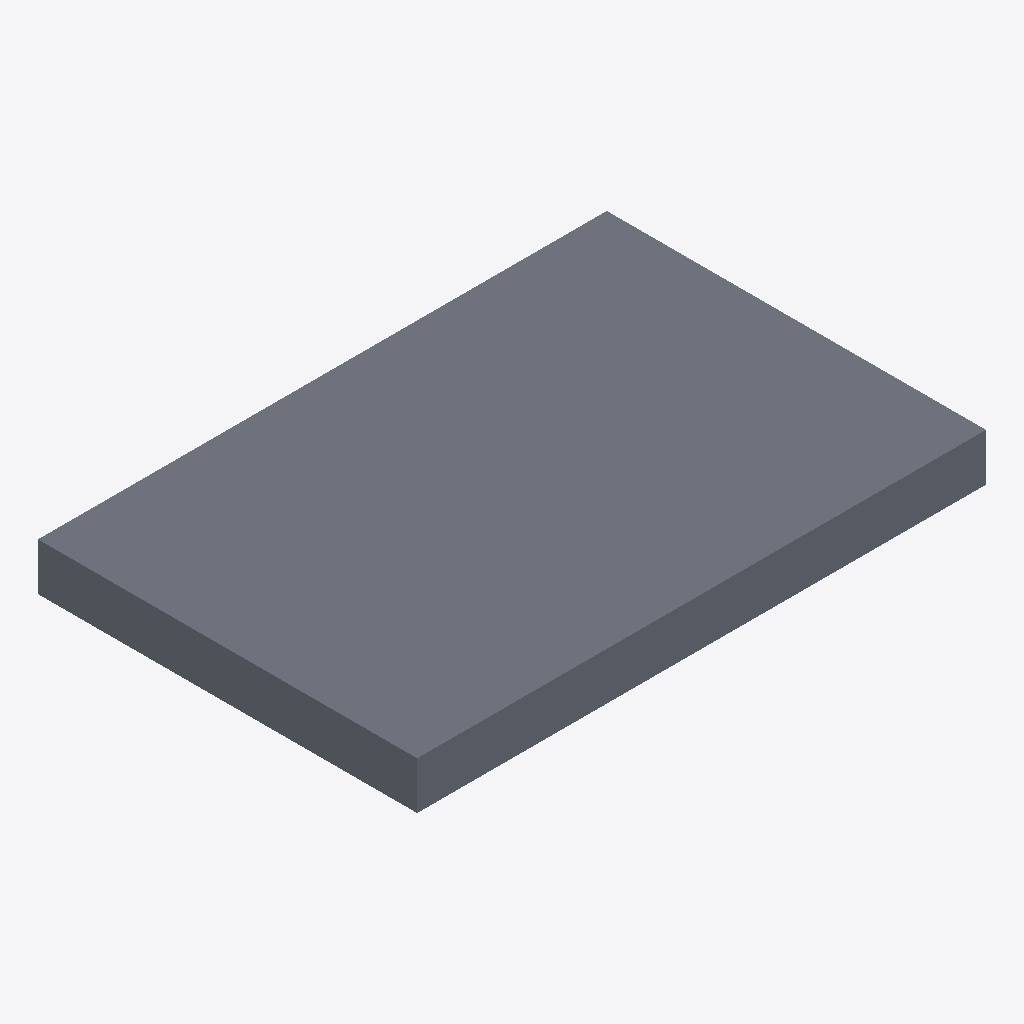
Isometric view of an IFC building model (IFC-SPF (STEP), schema IFC4, length unit metre), seen from the south-west, elements coloured by IFC class: 1 slab (grey).
Extent 6.0 m × 4.0 m × 0.5 m (x, y, z). Storeys (1): Example underground level at 0.00 m. Elements (1): 1 IfcSlab.

HEADER;
FILE_DESCRIPTION(('Synthetic station fragment for a reproducibility example'),'2;1');
FILE_NAME('station_fragment.ifc','2026-01-01T00:00:00',('Synthetic example'),('Research example'),'MSCA example','MSCA example','');
FILE_SCHEMA(('IFC4'));
ENDSEC;
DATA;
#1=IFCPROJECT('0000000000000000000001',$,'Synthetic station fragment',$,$,$,$,(#10),#14);
#2=IFCBUILDING('0000000000000000000002',$,'Example building',$,$,#20,$,$,.ELEMENT.,$,$,$);
#3=IFCBUILDINGSTOREY('0000000000000000000003',$,'Example underground level',$,$,#20,$,$,.ELEMENT.,-5.0);
#23=IFCSLAB('0000000000000000000007',$,'Structural Bottom Slab',$,$,#22,#37,$,.FLOOR.);
ENDSEC;
